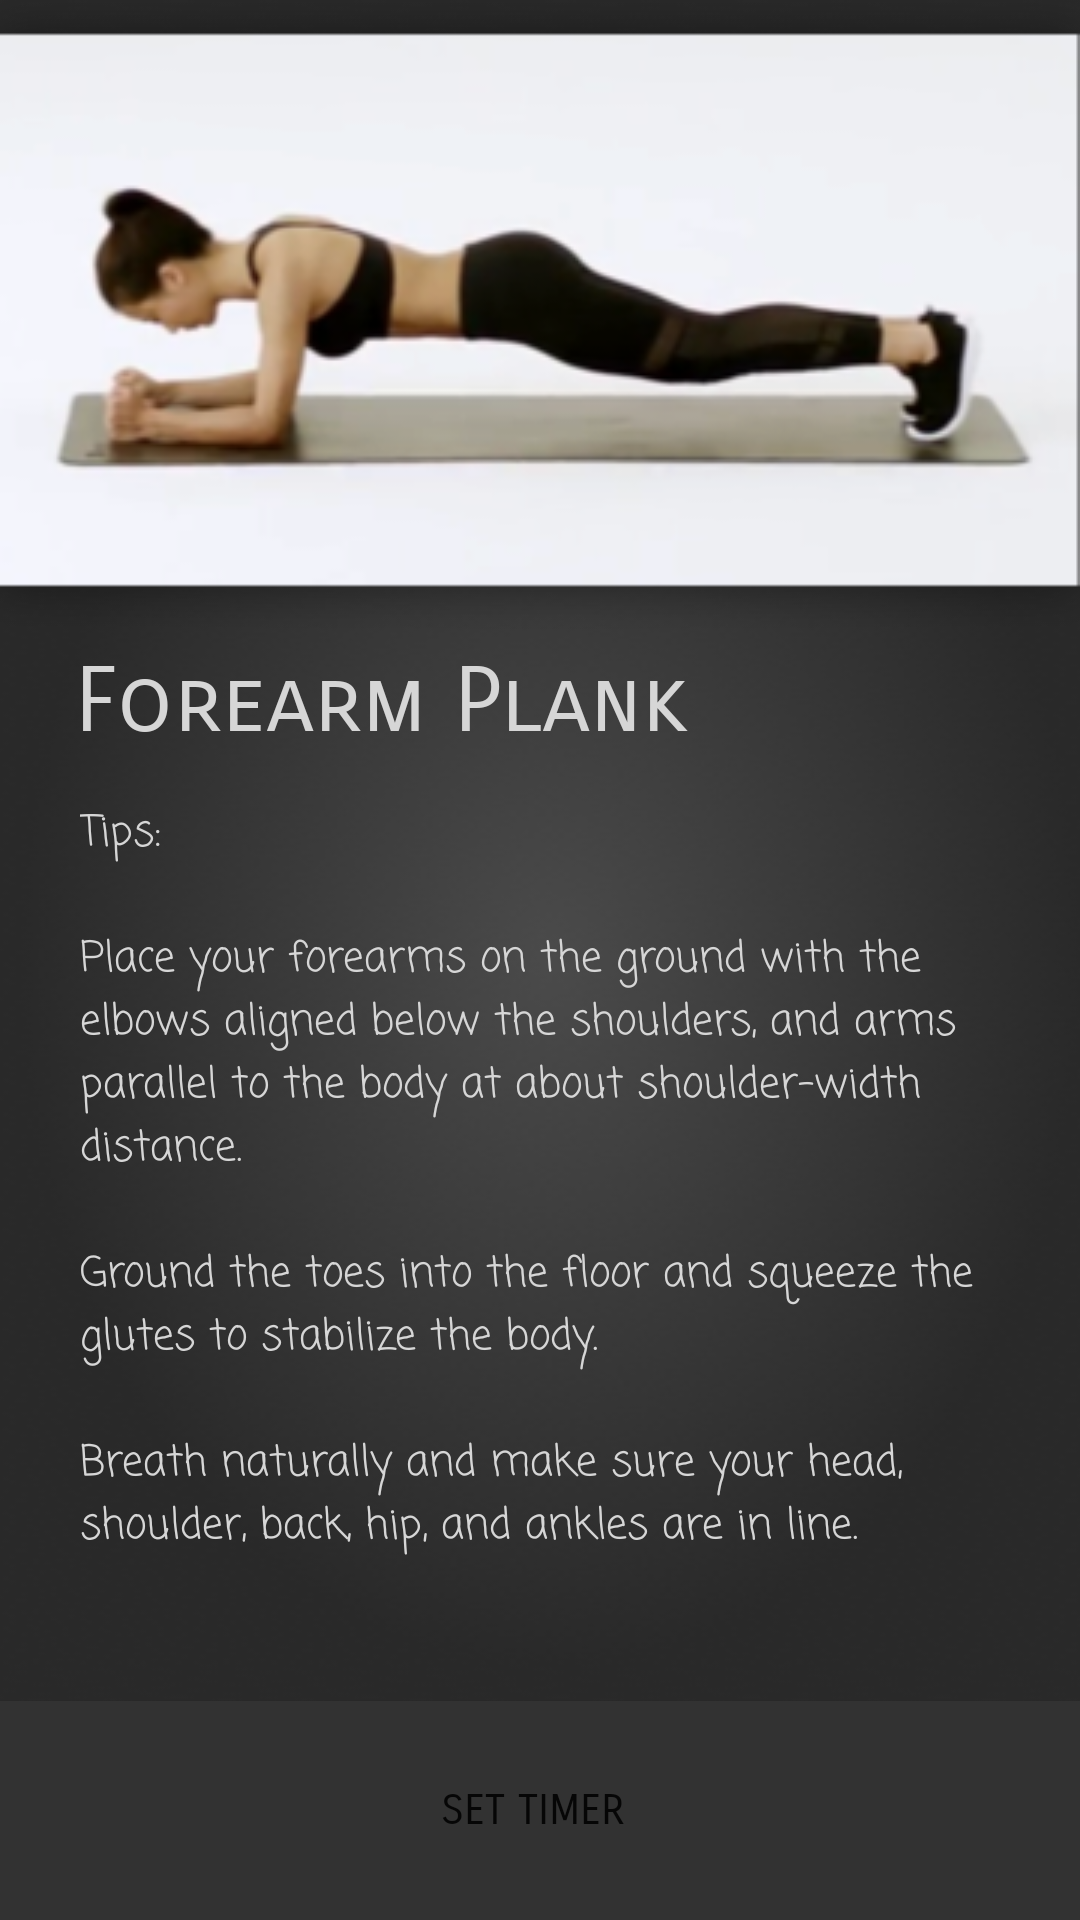

Here is an Android app screen rendered from its layout file. Give the layout XML and the strings, colors and styles it references.
<!-- AndroidManifest.xml: application theme AppTheme -->
<!-- res/layout/plank_content.xml -->
<?xml version="1.0" encoding="utf-8"?>
<android.support.constraint.ConstraintLayout xmlns:android="http://schemas.android.com/apk/res/android"
    xmlns:app="http://schemas.android.com/apk/res-auto"
    xmlns:tools="http://schemas.android.com/tools"
    android:layout_width="match_parent"
    android:layout_height="match_parent"
    android:background="@drawable/background">

    <Button
        android:id="@+id/set_timer"
        android:layout_width="420dp"
        android:layout_height="73dp"
        android:background="#323232"
        android:fontFamily="sans-serif-smallcaps"
        android:text="@string/set_timer"
        app:layout_constraintBottom_toBottomOf="parent"
        app:layout_constraintEnd_toEndOf="parent"
        app:layout_constraintHorizontal_bias="0.555"
        app:layout_constraintStart_toStartOf="parent" />

    <TextView
        android:id="@+id/textView2"
        android:layout_width="306dp"
        android:layout_height="300dp"
        android:fontFamily="casual"
        android:text="@string/forearm_tips"
        android:textColor="@color/colorPrimary"
        android:textSize="14sp"
        app:layout_constraintBottom_toTopOf="@+id/set_timer"
        app:layout_constraintEnd_toEndOf="parent"
        app:layout_constraintHorizontal_bias="0.494"
        app:layout_constraintStart_toStartOf="parent" />

    <TextView
        android:id="@+id/forearm_tip_title"
        android:layout_width="310dp"
        android:layout_height="51dp"
        android:fontFamily="sans-serif-smallcaps"
        android:text="@string/forearm_tips_title"
        android:textColor="@color/colorPrimary"
        android:textSize="30sp"
        app:layout_constraintBottom_toTopOf="@+id/textView2"
        app:layout_constraintEnd_toEndOf="parent"
        app:layout_constraintHorizontal_bias="0.5"
        app:layout_constraintStart_toStartOf="parent" />

    <TextView
        android:id="@+id/textView3"
        android:layout_width="360dp"
        android:layout_height="216dp"
        android:layout_marginBottom="5dp"
        android:background="@drawable/tutorial"
        app:layout_constraintBottom_toTopOf="@+id/forearm_tip_title"
        app:layout_constraintEnd_toEndOf="parent"
        app:layout_constraintHorizontal_bias="0.5"
        app:layout_constraintStart_toStartOf="parent" />

</android.support.constraint.ConstraintLayout>
<!-- resources referenced by this layout -->
<resources>
  <color name="colorPrimary">#D6D6D6</color>
  <!-- drawable background: png bitmap (drawable, 82783 bytes) -->
  <!-- drawable tutorial: png bitmap (drawable, 49859 bytes) -->
  <string name="forearm_tips">Tips: \n\nPlace your forearms on the ground with the elbows aligned below the shoulders, and arms parallel to the body at about shoulder-width distance.\n \nGround the toes into the floor and squeeze the glutes to stabilize the body.\n\nBreath naturally and make sure your head, shoulder, back, hip, and ankles are in line.</string>
  <string name="forearm_tips_title">Forearm Plank</string>
  <string name="set_timer">SET TIMER</string>
  <style name="AppTheme" parent="Theme.AppCompat.Light.DarkActionBar">
          
          <item name="colorPrimary">@color/colorPrimary</item>
          <item name="colorPrimaryDark">@color/colorPrimaryDark</item>
          <item name="colorAccent">@color/colorAccent</item>
      </style>
  <color name="colorPrimaryDark">#00574B</color>
  <color name="colorAccent">#D81B60</color>
</resources>
